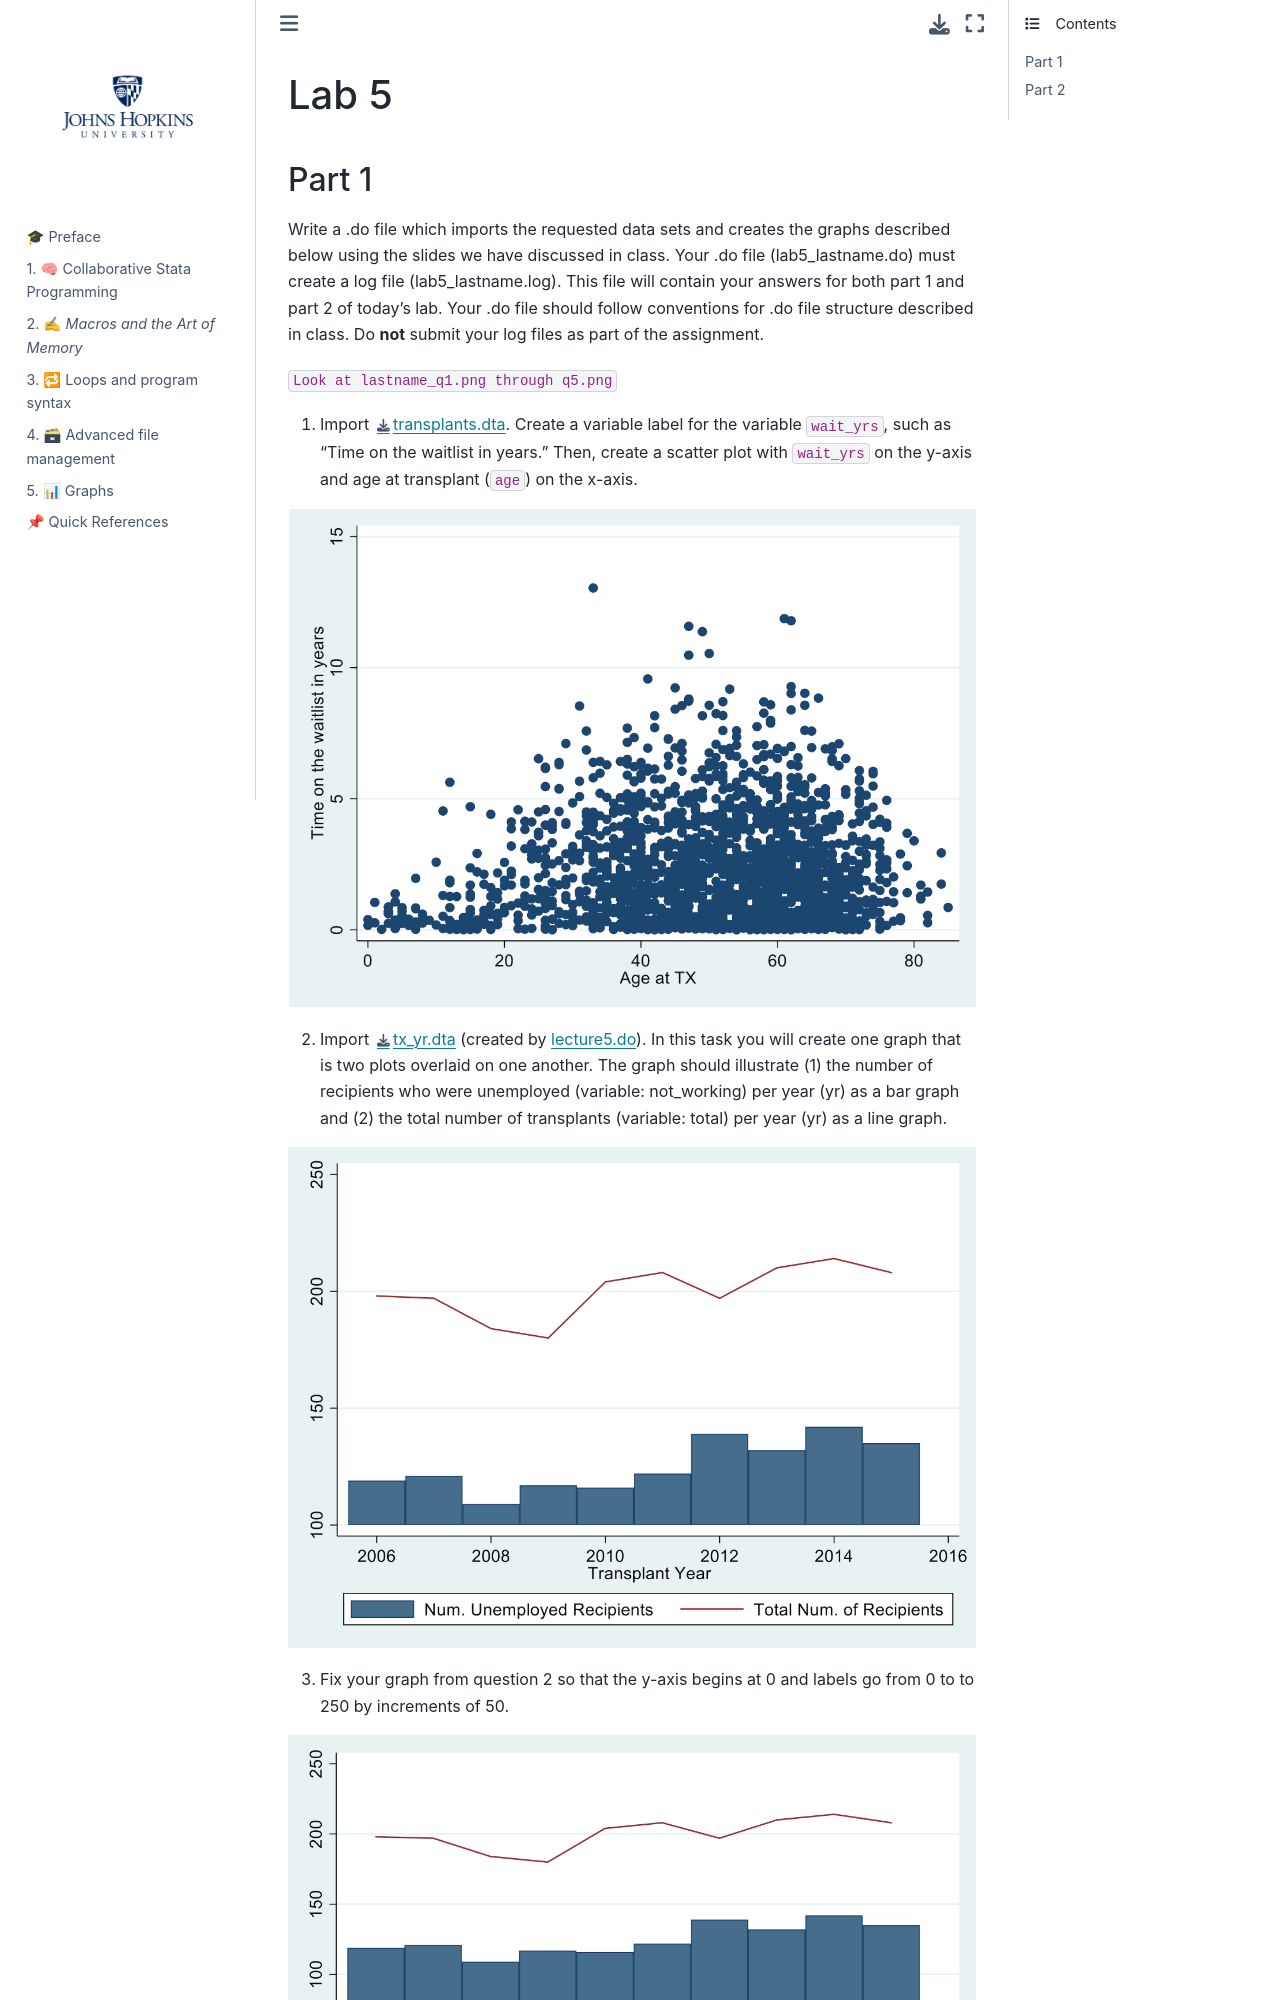

repository: abikesa/si · page: lab5.html · generator: jekyll

# Lab 5 

## Part 1

Write a .do file which imports the requested data sets and creates the graphs described below using the slides we have discussed in class. Your .do file (lab5_lastname.do) must create a log file (lab5_lastname.log). This file will contain your answers for both part 1 and part 2 of today's lab. Your .do file should follow conventions for .do file structure described in class. Do **not** submit your log files as part of the assignment. 

`Look at lastname_q1.png through q5.png`

1. Import [transplants.dta](transplants.dta). Create a variable label for the variable `wait_yrs`, such as "Time on the waitlist in years." Then, create a scatter plot with `wait_yrs` on the y-axis and age at transplant (`age`) on the x-axis. 

![](lab5fig1.png)

2. Import [tx_yr.dta](tx_yr.dta) (created by [lecture5.do](lecture5do.md)).  In this task you will create one graph that is two plots overlaid on one another. The graph should illustrate (1) the number of recipients who were unemployed (variable: not_working) per year (yr) as a bar graph and (2) the total number of transplants (variable: total) per year (yr) as a line graph. 

![](lab5fig2.png)
